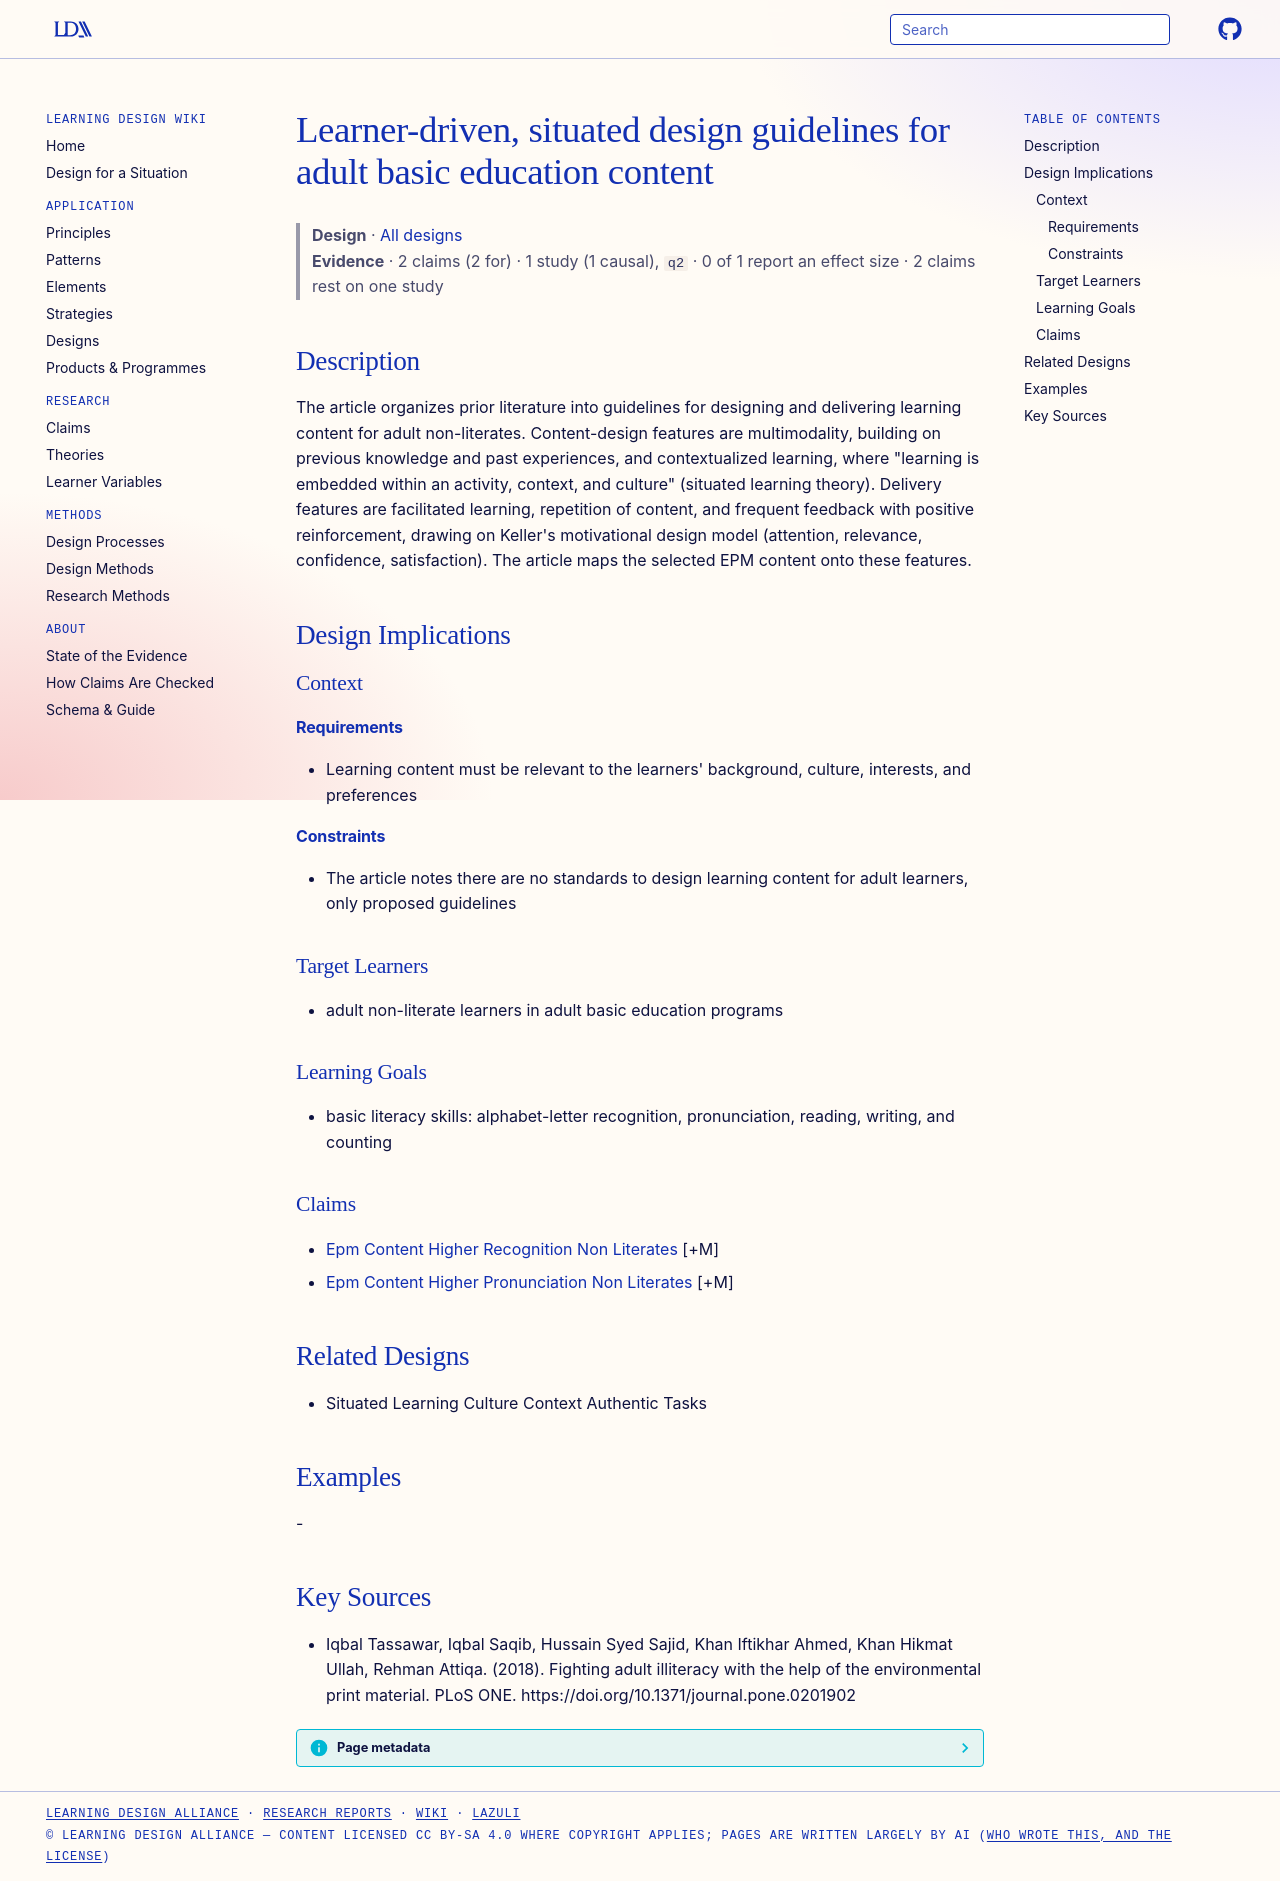

repository: Learning-Design-Alliance/learning-wiki · page: designs/learner-driven-abe-content-design-guidelines/index.html · generator: mkdocs

---
type: design
id: learner-driven-abe-content-design-guidelines
title: Learner-driven, situated design guidelines for adult basic education content
description: The article organizes prior literature into guidelines for designing and delivering learning content for adult non-literates.
status: review
generated:
  by: "process:settle-candidates"
  at: 2026-11-09
sources:
  - id: iqbal-tassawar-2018
    resource: "https://doi.org/10.1371/journal.pone.0201902"
    title: "Iqbal Tassawar, Iqbal Saqib, Hussain Syed Sajid, Khan Iftikhar Ahmed, Khan Hikmat Ullah, Rehman Attiqa. (2018). Fighting adult illiteracy with the help of the environmental print material. PLoS ONE. https://doi.org/10.1371/journal.pone.0201902"
    author: Iqbal Tassawar, Iqbal Saqib, Hussain Syed Sajid, Khan Iftikhar Ahmed, Khan Hikmat Ullah, Rehman Attiqa
---

# Learner-driven, situated design guidelines for adult basic education content

> **Design** · [All designs](index.md)
> **Evidence** · 2 claims (2 for) · 1 study (1 causal), `q2` · 0 of 1 report an effect size · 2 claims rest on one study

## Description
The article organizes prior literature into guidelines for designing and delivering learning content for adult non-literates. Content-design features are multimodality, building on previous knowledge and past experiences, and contextualized learning, where "learning is embedded within an activity, context, and culture" (situated learning theory). Delivery features are facilitated learning, repetition of content, and frequent feedback with positive reinforcement, drawing on Keller's motivational design model (attention, relevance, confidence, satisfaction). The article maps the selected EPM content onto these features.

## Design Implications

### Context
#### Requirements
- Learning content must be relevant to the learners' background, culture, interests, and preferences
#### Constraints
- The article notes there are no standards to design learning content for adult learners, only proposed guidelines

### Target Learners
- adult non-literate learners in adult basic education programs

### Learning Goals
- basic literacy skills: alphabet-letter recognition, pronunciation, reading, writing, and counting

### Claims
- [Epm Content Higher Recognition Non Literates](../claims/epm-content-higher-recognition-non-literates.md) [+M]
- [Epm Content Higher Pronunciation Non Literates](../claims/epm-content-higher-pronunciation-non-literates.md) [+M]

## Related Designs
- Situated Learning Culture Context Authentic Tasks

## Examples
-

## Key Sources
- Iqbal Tassawar, Iqbal Saqib, Hussain Syed Sajid, Khan Iftikhar Ahmed, Khan Hikmat Ullah, Rehman Attiqa. (2018). Fighting adult illiteracy with the help of the environmental print material. PLoS ONE. https://doi.org/10.1371/journal.pone.0201902
